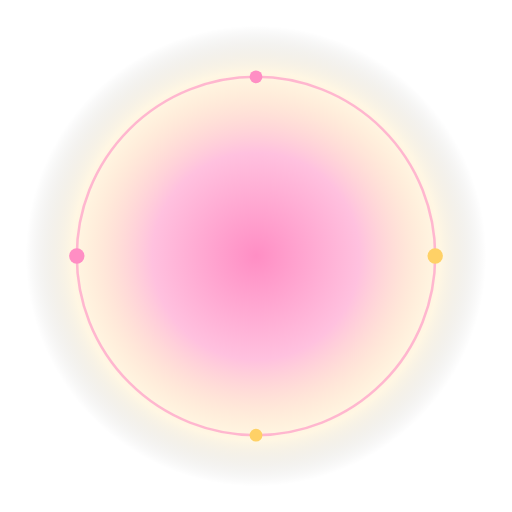
t = 0.00 s
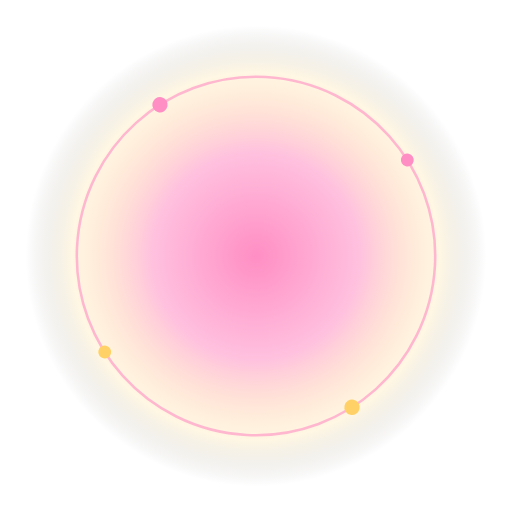
t = 1.60 s
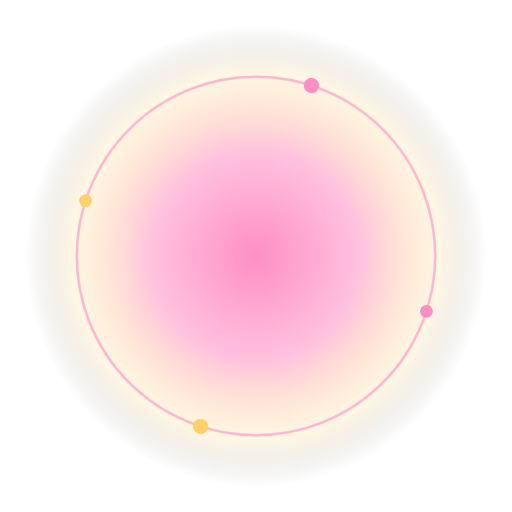
t = 3.00 s
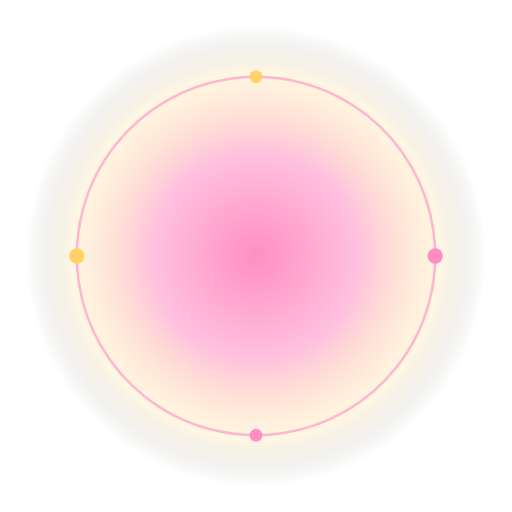
t = 5.00 s
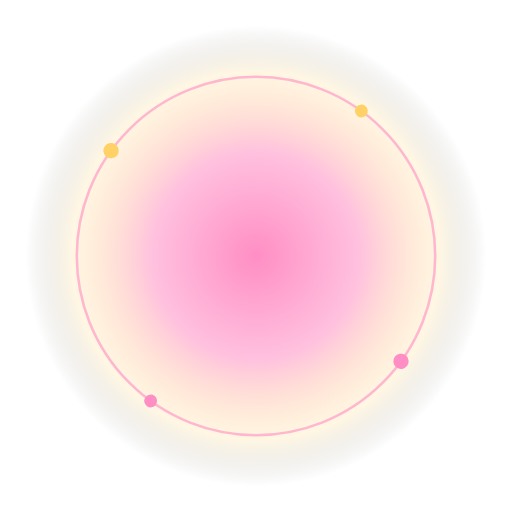
t = 6.00 s
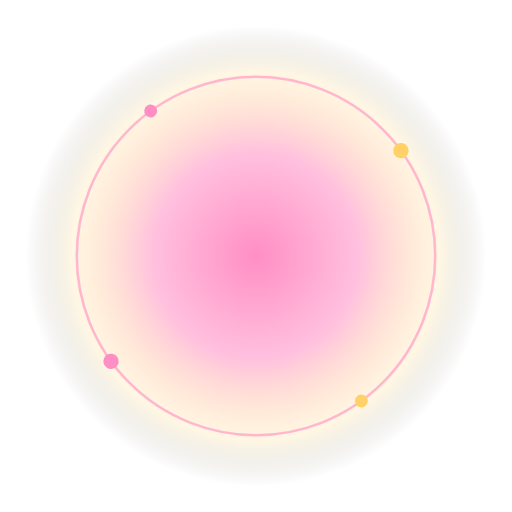
t = 9.00 s

The animated SVG that drew these frames (rendered in a browser with its animation timeline set to each time). Animation: 4 SMIL elements (animate=1,animateTransform=3); frames cover the first 9.00 s, repeats indefinitely.

<svg xmlns="http://www.w3.org/2000/svg" viewBox="0 0 400 400" width="400" height="400">
  <defs>
    <radialGradient id="g1" cx="50%" cy="50%" r="50%">
      <stop offset="0%" stop-color="#ff8ec4" stop-opacity="1"/>
      <stop offset="45%" stop-color="#ff8ec4" stop-opacity="0.55"/>
      <stop offset="80%" stop-color="#ffd166" stop-opacity="0.18"/>
      <stop offset="100%" stop-color="#000" stop-opacity="0"/>
    </radialGradient>
    <radialGradient id="g2" cx="50%" cy="50%" r="50%">
      <stop offset="60%" stop-color="#ffd166" stop-opacity="0"/>
      <stop offset="85%" stop-color="#ffd166" stop-opacity="0.9"/>
      <stop offset="100%" stop-color="#ffd166" stop-opacity="0"/>
    </radialGradient>
    <filter id="b1"><feGaussianBlur stdDeviation="3"/></filter>
  </defs>
  
  <circle cx="200" cy="200" r="180" fill="url(#g1)"/>
  <g transform="translate(200 200)">
    <circle r="140" fill="none" stroke="#ff8ec4" stroke-width="2" opacity="0.6">
      <animateTransform attributeName="transform" type="rotate" from="0" to="360" dur="12s" repeatCount="indefinite"/>
    </circle>
    <g>
      <animateTransform attributeName="transform" type="rotate" from="0" to="360" dur="10s" repeatCount="indefinite"/>
      <circle cx="140" cy="0" r="6" fill="#ffd166"/>
      <circle cx="-140" cy="0" r="6" fill="#ff8ec4"/>
      <circle cx="0" cy="140" r="5" fill="#ffd166"/>
      <circle cx="0" cy="-140" r="5" fill="#ff8ec4"/>
    </g>
  </g>
  
  
  
  <text x="200" y="245" font-size="184" text-anchor="middle" dominant-baseline="middle">🌷
    <animateTransform attributeName="transform" type="scale" values="1;1.08;1" dur="1.6s" repeatCount="indefinite" additive="sum"/>
    <animate attributeName="y" values="245;235;245" dur="1.6s" repeatCount="indefinite"/>
  </text>
</svg>
